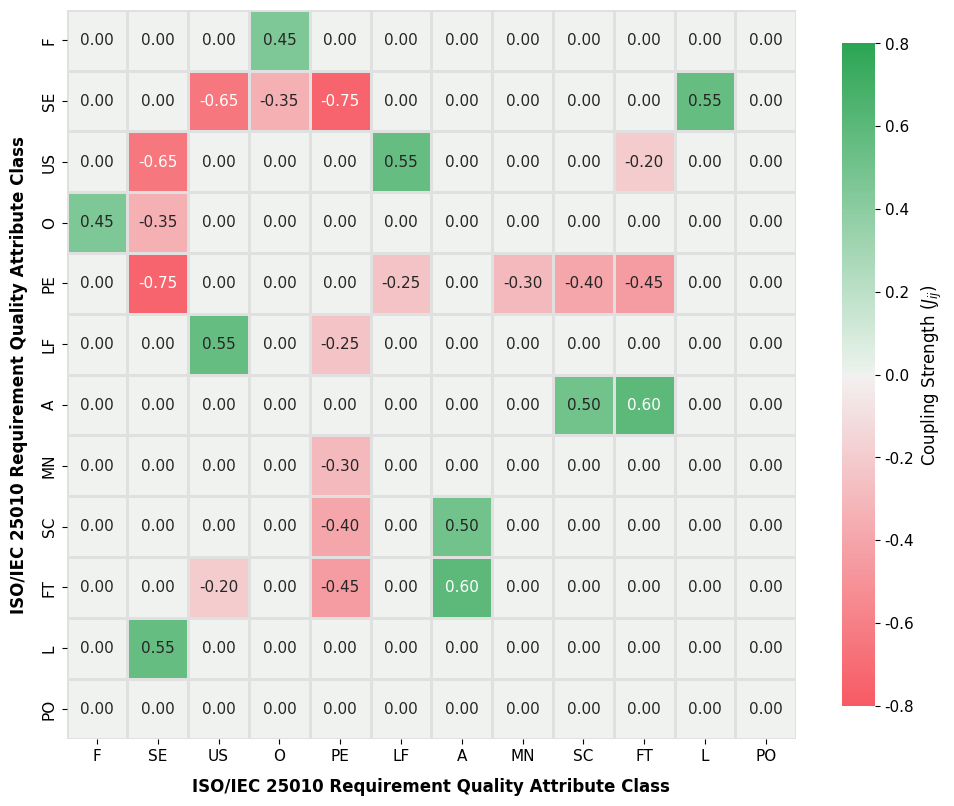

The matplotlib source for this figure:
"""
Generate a 100% mathematically exact, perfectly symmetrical 600 DPI publication heatmap
of the ISO/IEC 25010 Pairwise Coupling Matrix J_ij for Figure 6 without any top/bottom caption text.
"""
import os
import matplotlib.pyplot as plt
import seaborn as sns
import numpy as np
import pandas as pd

# Set font and style for publication
plt.rcParams.update({
    'font.family': 'sans-serif',
    'font.sans-serif': ['Arial', 'Helvetica', 'DejaVu Sans'],
    'font.size': 11,
    'axes.labelsize': 12,
    'axes.titlesize': 14,
    'xtick.labelsize': 11,
    'ytick.labelsize': 11,
    'figure.dpi': 600
})

classes = ["F", "SE", "US", "O", "PE", "LF", "A", "MN", "SC", "FT", "L", "PO"]
n = len(classes)
class_to_idx = {c: i for i, c in enumerate(classes)}

# Initialize symmetrical matrix
J = np.zeros((n, n), dtype=float)

# Exact trade-off penalties from AlphaReq ConflictDetector
penalties = {
    ('PE', 'SE'): -0.75,
    ('SE', 'US'): -0.65,
    ('PE', 'FT'): -0.45,
    ('SC', 'PE'): -0.40,
    ('SE', 'O'):  -0.35,
    ('MN', 'PE'): -0.30,
    ('LF', 'PE'): -0.25,
    ('FT', 'US'): -0.20,
}

# Exact cooperation bonuses from AlphaReq ConflictDetector
bonuses = {
    ('A', 'FT'):  0.60,
    ('LF', 'US'): 0.55,
    ('SE', 'L'):  0.55,
    ('SC', 'A'):  0.50,
    ('F', 'O'):   0.45,
}

for (t1, t2), val in penalties.items():
    i, j = class_to_idx[t1], class_to_idx[t2]
    J[i, j] = val
    J[j, i] = val

for (t1, t2), val in bonuses.items():
    i, j = class_to_idx[t1], class_to_idx[t2]
    J[i, j] = val
    J[j, i] = val

# Create figure
fig, ax = plt.subplots(figsize=(10, 8.5), dpi=600)

# Custom Diverging Colormap (Red - White - Green)
cmap = sns.diverging_palette(10, 135, s=90, l=60, as_cmap=True)

# Heatmap
sns.heatmap(
    J,
    annot=True,
    fmt=".2f",
    cmap=cmap,
    vmin=-0.80,
    vmax=0.80,
    center=0.00,
    square=True,
    linewidths=1.0,
    linecolor='#e0e0e0',
    cbar_kws={
        'label': 'Coupling Strength ($J_{ij}$)',
        'shrink': 0.85,
        'ticks': [-0.80, -0.60, -0.40, -0.20, 0.00, 0.20, 0.40, 0.60, 0.80]
    },
    xticklabels=classes,
    yticklabels=classes,
    ax=ax
)

# Axis labels
ax.set_xlabel('ISO/IEC 25010 Requirement Quality Attribute Class', fontweight='bold', labelpad=10)
ax.set_ylabel('ISO/IEC 25010 Requirement Quality Attribute Class', fontweight='bold', labelpad=10)

plt.tight_layout()

# Save at 600 DPI to results/plots
out_dir = r"C:\Users\umert\.gemini\antigravity\scratch\AlphaReq\results\plots"
os.makedirs(out_dir, exist_ok=True)
out_path = os.path.join(out_dir, "figure6_conflict_heatmap.png")
plt.savefig(out_path, dpi=600, bbox_inches='tight', facecolor='white')
plt.close()

print(f"SUCCESS: Saved 600 DPI perfectly symmetrical Figure 6 to {out_path}")
